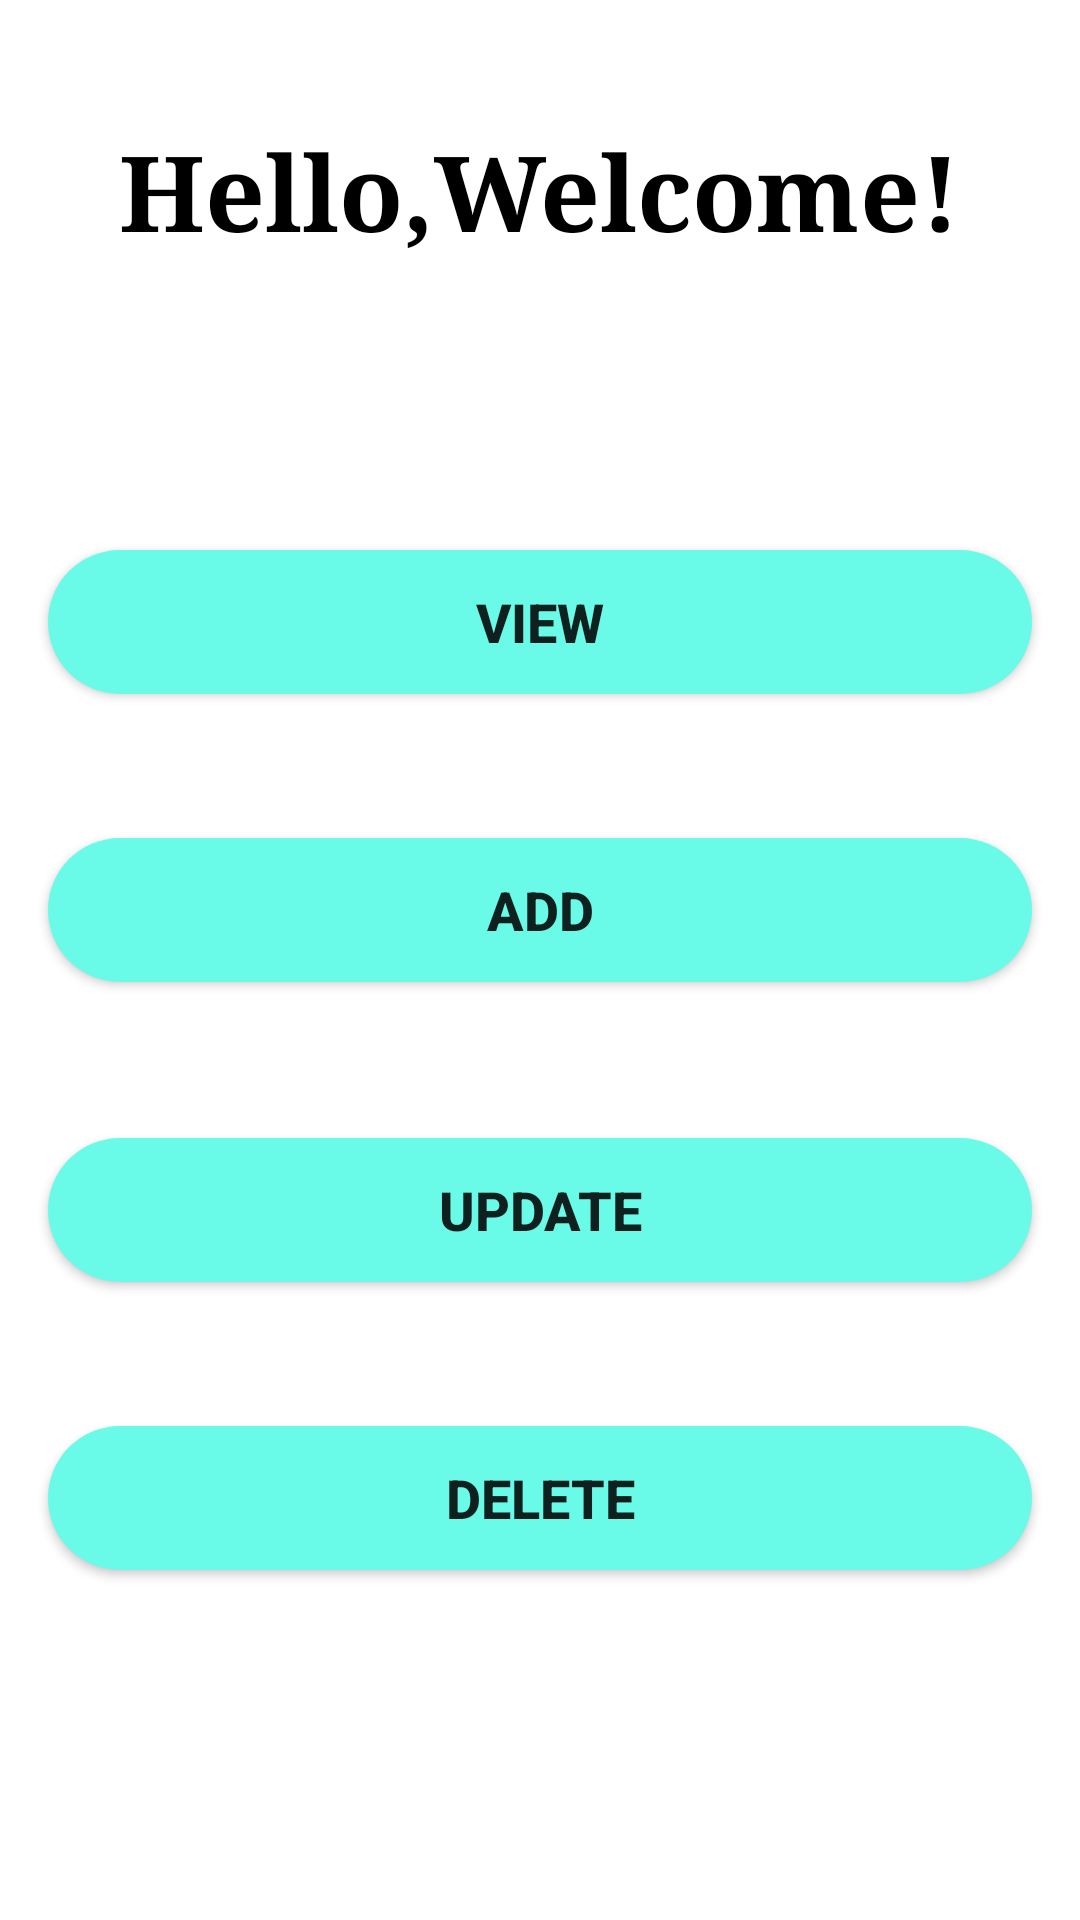

The Android layout XML behind this screen, and the referenced resources:
<!-- AndroidManifest.xml: application theme Theme.RentalU -->
<!-- res/layout/activity_home.xml -->
<?xml version="1.0" encoding="utf-8"?>
<androidx.constraintlayout.widget.ConstraintLayout xmlns:android="http://schemas.android.com/apk/res/android"
    xmlns:app="http://schemas.android.com/apk/res-auto"
    xmlns:tools="http://schemas.android.com/tools"
    android:layout_width="match_parent"
    android:layout_height="match_parent"
    android:background="@drawable/wp4"
    tools:context=".HomeActivity">

    <Button
        android:id="@+id/btnView"
        android:layout_width="match_parent"
        android:layout_height="wrap_content"
        android:layout_marginStart="16dp"
        android:layout_marginTop="96dp"
        android:layout_marginEnd="16dp"
        android:background="@drawable/btn_bg"
        android:text="View"
        android:textSize="18sp"
        android:textStyle="bold"
        app:layout_constraintEnd_toEndOf="parent"
        app:layout_constraintHorizontal_bias="0.0"
        app:layout_constraintStart_toStartOf="parent"
        app:layout_constraintTop_toBottomOf="@+id/textView3" />

    <TextView
        android:id="@+id/textView3"
        android:layout_width="wrap_content"
        android:layout_height="wrap_content"
        android:layout_marginTop="40dp"
        android:fontFamily="serif"
        android:text="Hello,Welcome!"
        android:textColor="@color/black"
        android:textSize="35sp"
        android:textStyle="bold"
        app:layout_constraintEnd_toEndOf="parent"
        app:layout_constraintHorizontal_bias="0.498"
        app:layout_constraintStart_toStartOf="parent"
        app:layout_constraintTop_toTopOf="parent" />

    <Button
        android:id="@+id/btnAdd"
        android:layout_width="0dp"
        android:layout_height="wrap_content"
        android:layout_marginTop="48dp"
        android:background="@drawable/btn_bg"
        android:text="Add"
        android:textSize="18sp"
        android:textStyle="bold"
        app:layout_constraintEnd_toEndOf="@+id/btnView"
        app:layout_constraintHorizontal_bias="0.0"
        app:layout_constraintStart_toStartOf="@+id/btnView"
        app:layout_constraintTop_toBottomOf="@+id/btnView" />

    <Button
        android:id="@+id/btnUpdate"
        android:layout_width="0dp"
        android:layout_height="wrap_content"
        android:layout_marginTop="52dp"
        android:background="@drawable/btn_bg"
        android:text="Update"
        android:textSize="18sp"
        android:textStyle="bold"
        app:layout_constraintEnd_toEndOf="@+id/btnAdd"
        app:layout_constraintHorizontal_bias="0.0"
        app:layout_constraintStart_toStartOf="@+id/btnAdd"
        app:layout_constraintTop_toBottomOf="@+id/btnAdd" />

    <Button
        android:id="@+id/btnDelete"
        android:layout_width="0dp"
        android:layout_height="wrap_content"
        android:layout_marginTop="48dp"
        android:background="@drawable/btn_bg"
        android:text="Delete"
        android:textSize="18sp"
        android:textStyle="bold"
        app:layout_constraintEnd_toEndOf="@+id/btnUpdate"
        app:layout_constraintHorizontal_bias="0.0"
        app:layout_constraintStart_toStartOf="@+id/btnUpdate"
        app:layout_constraintTop_toBottomOf="@+id/btnUpdate" />
</androidx.constraintlayout.widget.ConstraintLayout>
<!-- resources referenced by this layout -->
<resources>
  <color name="black">#FF000000</color>
  <!-- drawable btn_bg (drawable-v24) -->
  <?xml version="1.0" encoding="utf-8"?>
  <shape xmlns:android="http://schemas.android.com/apk/res/android" android:shape="rectangle">
      <solid android:color="#6AFBE8"/>
      <corners android:radius="70dp"/>
  </shape>
  <style name="Theme.RentalU" parent="Theme.MaterialComponents.DayNight.NoActionBar">
          
          <item name="colorPrimary">@color/purple_500</item>
          <item name="colorPrimaryVariant">@color/purple_700</item>
          <item name="colorOnPrimary">@color/white</item>
          
          <item name="colorSecondary">@color/teal_200</item>
          <item name="colorSecondaryVariant">@color/teal_700</item>
          <item name="colorOnSecondary">@color/black</item>
          
          <item name="android:statusBarColor" tools:targetApi="l">?attr/colorPrimaryVariant</item>
          
      </style>
  <color name="purple_500">#FF6200EE</color>
  <color name="purple_700">#FF3700B3</color>
  <color name="white">#FFFFFFFF</color>
  <color name="teal_200">#FF03DAC5</color>
  <color name="teal_700">#FF018786</color>
</resources>
